Run: headless pygame with SDL's dummy video driver; simulated clock (each Clock.tick advances the game by its frame time, no real sleeping); random seed 0; keys injected as events and as key.get_pressed() state; mouse plan: one left click at the window centre at the start of phase 2, then a move to the lower-right quarter at the start of phase 3.
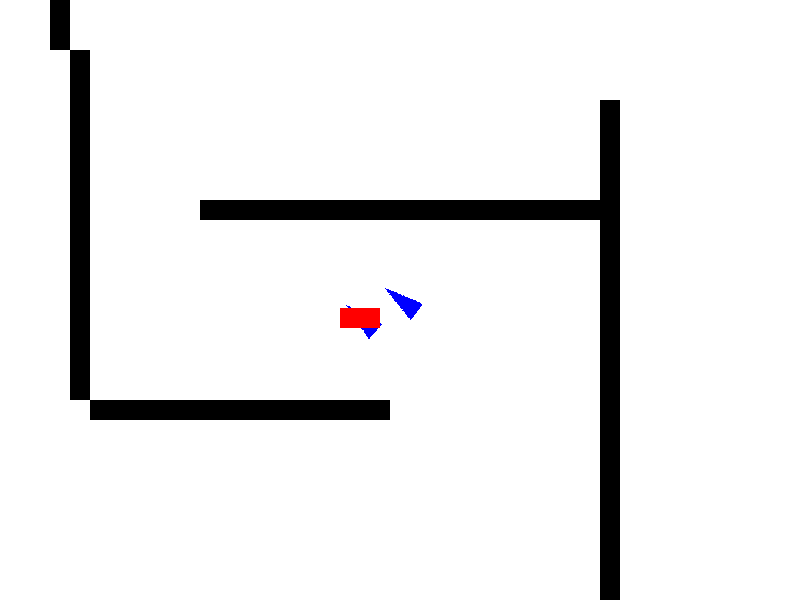
Frame 1 of 4 · flips 1–60 · no input
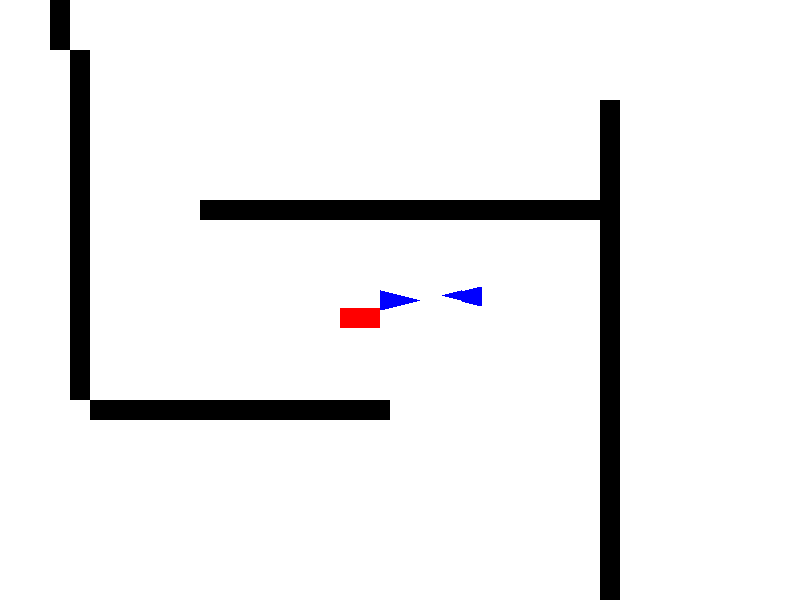
Frame 2 of 4 · flips 61–180 · clicked the window centre · tapped SPACE, RETURN · held RIGHT (→), D
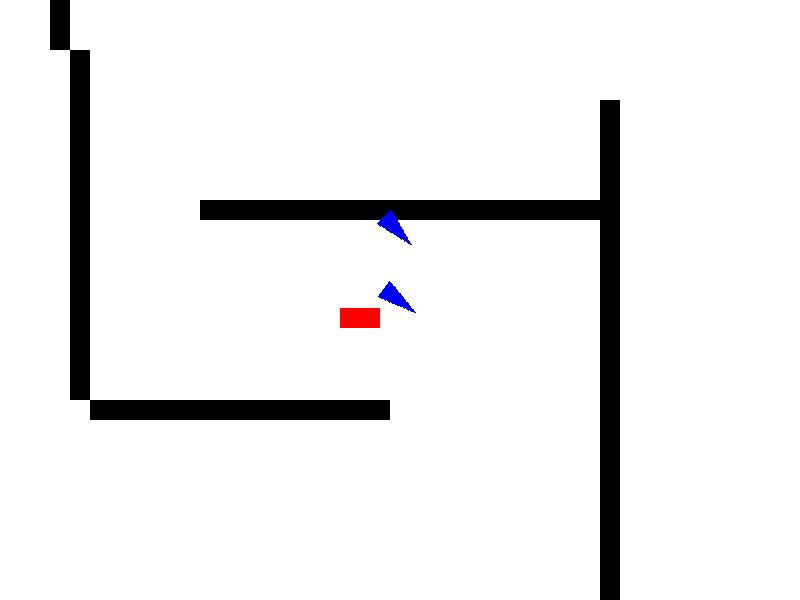
Frame 3 of 4 · flips 181–300 · moved the mouse to the lower-right quarter · held DOWN (↓), S
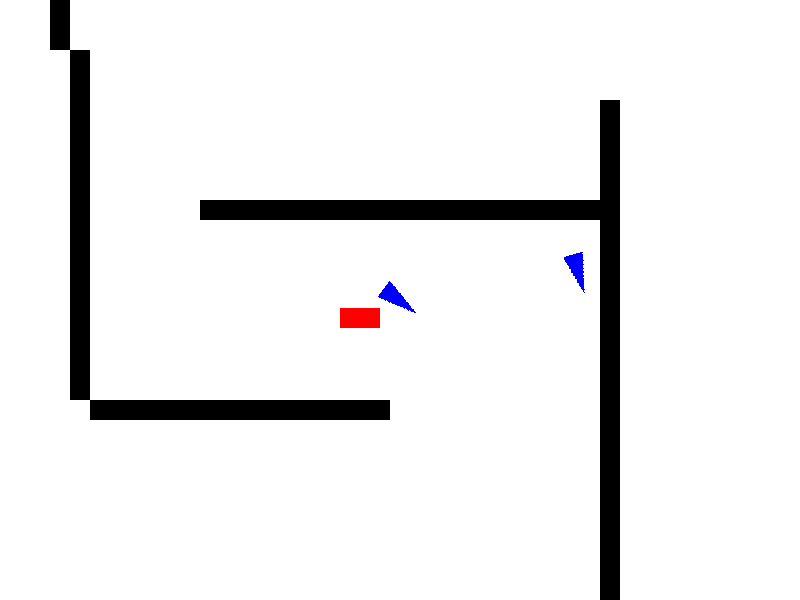
Frame 4 of 4 · flips 301–420 · held LEFT (←), A, UP (↑), W

The pygame program that drew these frames:

import pygame
import math
import sys


# --- Settings ---
SCREEN_WIDTH, SCREEN_HEIGHT = 800, 600
ZOOM = 1
# --- pygame setup ---
pygame.init()
screen = pygame.display.set_mode((SCREEN_WIDTH, SCREEN_HEIGHT))
pygame.display.set_caption("Hackers: Terminal Lockdown")
clock = pygame.time.Clock()

# --- Game objects ---
# Walls class
walls = []
class Wall:
    def __init__(self, x, y, width, height):
        self.rect = pygame.Rect(x, y, width, height)
        walls.append(self.rect)

WORLD_WIDTH, WORLD_HEIGHT = 2400, 1800  # Bigger world now

# Hacking points
hackpoints = []
class HackingPoint:
    def __init__(self,pos):
        self.image_orig = pygame.Surface((40, 20), pygame.SRCALPHA)
        pygame.draw.rect(self.image_orig, (255, 0, 0), (0, 0, 40, 20))
        self.pos = pygame.Vector2(pos)
        self.health = 100
        self.angle = 0
        self.speed = 4
        hackpoints.append(self)

# Player class and client and enemy lists (generisation)
players = []
class Player:
    def __init__(self, pos):
        self.image_orig = pygame.Surface((40, 20), pygame.SRCALPHA)
        pygame.draw.polygon(self.image_orig, (0, 0, 255), [(0, 0), (40, 10), (0, 20)])
        self.pos = pygame.Vector2(pos)
        self.angle = 0
        self.speed = 4
        self.health = 100
        players.append(self)
        self.hack_cooldown = 0
        self.hack_delay = 60  # 60 frames = 1 second at 60 FPS


        self.shoot_cooldown = 0
        self.shoot_delay = 24  # 24 Frames = 0.4s bei 60 FPS

    def update(self, mouse_world_pos, keys):
        direction = mouse_world_pos - self.pos
        self.angle = math.atan2(direction.y, direction.x)

        forward = pygame.Vector2(math.cos(self.angle), math.sin(self.angle))
        right = pygame.Vector2(-forward.y, forward.x)
        move = pygame.Vector2(0, 0)

    def draw(self, surface):
        rotated = pygame.transform.rotate(self.image_orig, -math.degrees(self.angle))
        rect = rotated.get_rect(center=self.pos)
        surface.blit(rotated, rect)

    def shoot(self):
        bullet = Bullet(self.pos, self.angle)
        bullets.append(bullet)  # Bullet zur globalen Liste hinzufügen


class Client(Player):
    def __init__(self,pos):
        super().__init__(pos)
    def update(self, mouse_world_pos, keys):
        direction = mouse_world_pos - self.pos
        self.angle = math.atan2(direction.y, direction.x)

        forward = pygame.Vector2(math.cos(self.angle), math.sin(self.angle))
        right = pygame.Vector2(-forward.y, forward.x)
        move = pygame.Vector2(0, 0)




        ### Movement controlls müssen noch angepasst werden (der NPC bewegt sich sonst gleich wie der Speiler)



        if keys[pygame.K_w]: move += forward
        if keys[pygame.K_a]: move -= right
        if keys[pygame.K_s]: move -= forward
        if keys[pygame.K_d]: move += right

        if self.hack_cooldown > 0:
            self.hack_cooldown -= 1

        if keys[pygame.K_h] and self.hack_cooldown == 0:
            for hackpoint in hackpoints:
                if self.pos.distance_to(hackpoint.pos) < 100:
                    hackpoint.health -= 10
                    print(f"Hacking Point Health: {hackpoint.health}")
                    self.hack_cooldown = self.hack_delay  # start cooldown

                    if hackpoint.health <= 0:
                        print("Hacking Point destroyed!")
                        hackpoints.remove(hackpoint)
                        hackpoint.image_orig.fill((0, 0, 0, 0))
                    break  # Only hack one point at a time



        

        if move.length() > 0:
            move = move.normalize() * self.speed
            self.try_move(move)

        if self.shoot_cooldown > 0:
            self.shoot_cooldown -= 1

        if keys[pygame.K_SPACE] and self.shoot_cooldown == 0:
            self.shoot()
            self.shoot_cooldown = self.shoot_delay

    def try_move(self, delta):
        new_pos = self.pos + delta
        player_rect = pygame.Rect(new_pos.x - 20, new_pos.y - 10, 40, 20)
        for wall in walls:
            if player_rect.colliderect(wall):
                return
        self.pos = new_pos

    def draw(self, surface):
        rotated = pygame.transform.rotate(self.image_orig, -math.degrees(self.angle))
        rect = rotated.get_rect(center=self.pos)
        surface.blit(rotated, rect)

# Bullet class
class Bullet:
    def __init__(self, pos, angle):
        self.pos = pygame.Vector2(pos)
        self.angle = angle
        self.speed = 50  # Geschwindigkeit der Kugel
        self.radius = 5
        self.rect = pygame.Rect(self.pos.x - self.radius, self.pos.y - self.radius, self.radius*2, self.radius*2)

    def update(self):
        # Bullet bewegt sich
        velocity = pygame.Vector2(math.cos(self.angle), math.sin(self.angle)) * self.speed
        self.pos += velocity
        self.rect.topleft = (self.pos.x - self.radius, self.pos.y - self.radius)

        # Prüfe Kollision mit Wänden
        for wall in walls:
            if self.rect.colliderect(wall):
                return True  # Kollision -> Bullet soll entfernt werden
        # OWenn Bullet außerhalb Welt ist, auch entfernen
        # test if bullet hits player
        for Player in [player]:
            if self.rect.colliderect(pygame.Rect(Player.pos.x - 20, Player.pos.y - 10, 40, 20)):
                Player.health -= 10
                return True #Bullet gets removed

        if not pygame.Rect(0, 0, WORLD_WIDTH, WORLD_HEIGHT).colliderect(self.rect):
            return True

        return False  # Keine Kollision

    def draw(self, surface):
        pygame.draw.circle(surface, (0, 0, 0), (int(self.pos.x), int(self.pos.y)), self.radius)

# Camera that follows the player
class Camera:
    def __init__(self, width, height, zoom):
        self.zoom = zoom
        self.width = width
        self.height = height

    def get_view_rect(self, target_pos):
        view_rect = pygame.Rect(0, 0, SCREEN_WIDTH / self.zoom, SCREEN_HEIGHT / self.zoom)
        view_rect.center = target_pos
        view_rect.clamp_ip(pygame.Rect(0, 0, self.width, self.height))
        return view_rect

    def apply(self, surface, view_rect):
        zoomed = pygame.transform.smoothscale(surface.subsurface(view_rect), (SCREEN_WIDTH, SCREEN_HEIGHT))
        return zoomed

# Function to draw the world
def draw_world(surface):
    surface.fill((255, 255, 255))
    for wall in walls:
        pygame.draw.rect(surface, (0, 0, 0), wall)

# Setup
player = Client((WORLD_WIDTH // 2.5, WORLD_HEIGHT // 2.2))
camera = Camera(WORLD_WIDTH, WORLD_HEIGHT, ZOOM)
bullets = []  # Liste aller Bullets

testhack = HackingPoint((WORLD_WIDTH // 2.5, WORLD_HEIGHT // 2.2))

#bots
Player((1000,800))


# CHATGPT generierte Wände für test-zwecke

# Outer walls (bigger rectangle)
Wall(0, 0, 2400, 20)           # Top outer wall
Wall(0, 1780, 2400, 20)        # Bottom outer wall
Wall(0, 0, 20, 1800)           # Left outer wall
Wall(2380, 0, 20, 1800)        # Right outer wall

# Inner maze walls with bigger doors (larger gaps)

# Horizontal walls
Wall(150, 150, 400, 20)
Wall(650, 200, 20, 350)
Wall(670, 550, 20, 350)
Wall(690, 900, 300, 20)
Wall(1200, 600, 20, 500)
Wall(1220, 1100, 600, 20)
Wall(1850, 400, 20, 800)
Wall(1500, 300, 600, 20)

# Vertical walls
Wall(200, 200, 20, 400)        # vertical with big door gap below
Wall(400, 600, 20, 400)
Wall(800, 700, 400, 20)
Wall(1400, 1200, 20, 400)
Wall(1600, 1400, 400, 20)

# Add some door-sized gaps for easy passage
# For example, gaps between vertical walls or shorter walls where needed



# --- Main loop ---
while True:
    
    dt = clock.tick(60)
    for event in pygame.event.get():
        if event.type == pygame.QUIT:
            pygame.quit()
            sys.exit()

    world_surface = pygame.Surface((WORLD_WIDTH, WORLD_HEIGHT))
    draw_world(world_surface)

    view_rect = camera.get_view_rect(player.pos)
    mouse_screen = pygame.Vector2(pygame.mouse.get_pos())
    mouse_world = mouse_screen / ZOOM + view_rect.topleft

    keys = pygame.key.get_pressed()
    for player in players:
        player.update(mouse_world, keys)
        player.draw(world_surface)
    
    
    # Bullets updaten und zeichnen
    for bullet in bullets[:]:
        collided = bullet.update()
        if collided:
            bullets.remove(bullet)
        else:
            bullet.draw(world_surface)
    # Draw the hacking point
    testhack.image = pygame.transform.rotate(testhack.image_orig, -math.degrees(testhack.angle))
    testhack.rect = testhack.image.get_rect(center=testhack.pos)
    world_surface.blit(testhack.image, testhack.rect.topleft)
    screen.blit(camera.apply(world_surface, view_rect), (0, 0))
    pygame.display.flip()
